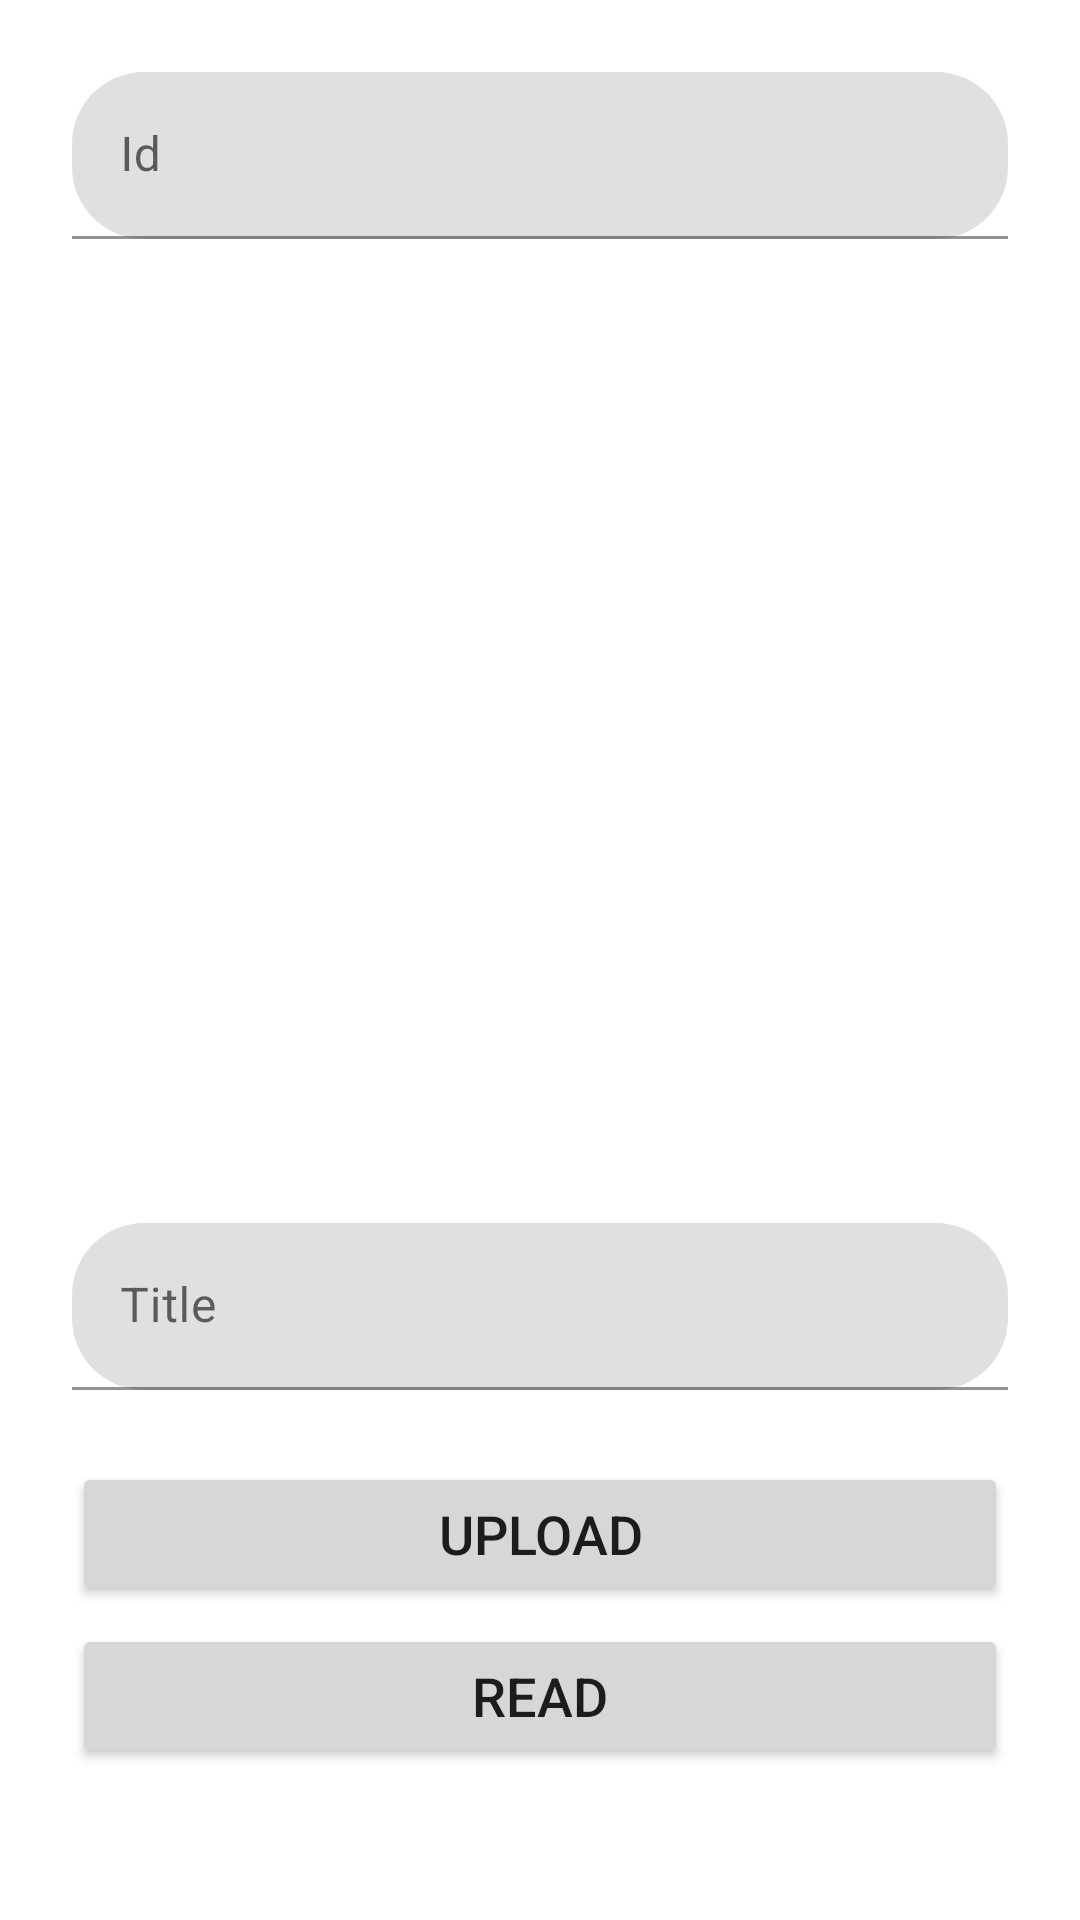

Android layout source for this screen:
<!-- AndroidManifest.xml: application theme Theme.SimpleCrudApp -->
<!-- res/layout/activity_upload.xml -->
<?xml version="1.0" encoding="utf-8"?>
<androidx.constraintlayout.widget.ConstraintLayout xmlns:android="http://schemas.android.com/apk/res/android"
    xmlns:app="http://schemas.android.com/apk/res-auto"
    xmlns:tools="http://schemas.android.com/tools"
    android:layout_width="match_parent"
    android:layout_height="match_parent"
    android:padding="24dp"
    tools:context=".UploadActivity">

    <com.google.android.material.textfield.TextInputLayout
        android:id="@+id/textInputLayout0"
        android:layout_width="match_parent"
        android:layout_height="wrap_content"
        android:layout_marginTop="24dp"
        app:boxCornerRadiusBottomEnd="24dp"
        app:boxCornerRadiusBottomStart="24dp"
        app:boxCornerRadiusTopEnd="24dp"
        app:boxCornerRadiusTopStart="24dp"
        app:layout_constraintEnd_toEndOf="parent"
        app:layout_constraintStart_toStartOf="parent"
        app:layout_constraintTop_toBottomOf="@+id/tv_status">

        <com.google.android.material.textfield.TextInputEditText
            android:layout_width="match_parent"
            android:layout_height="wrap_content"
            android:hint="Id" />

    </com.google.android.material.textfield.TextInputLayout>

    <ImageView
        android:id="@+id/imageView"
        android:layout_width="match_parent"
        android:layout_height="280dp"
        android:layout_marginTop="24dp"
        app:layout_constraintEnd_toEndOf="parent"
        app:layout_constraintStart_toStartOf="parent"
        app:layout_constraintTop_toBottomOf="@+id/textInputLayout0"
        tools:srcCompat="@tools:sample/avatars" />

    <com.google.android.material.textfield.TextInputLayout
        android:id="@+id/textInputLayout"
        android:layout_width="match_parent"
        android:layout_height="wrap_content"
        android:layout_marginTop="24dp"
        app:boxCornerRadiusBottomEnd="24dp"
        app:boxCornerRadiusBottomStart="24dp"
        app:boxCornerRadiusTopEnd="24dp"
        app:boxCornerRadiusTopStart="24dp"
        app:layout_constraintEnd_toEndOf="parent"
        app:layout_constraintStart_toStartOf="parent"
        app:layout_constraintTop_toBottomOf="@+id/imageView">

        <com.google.android.material.textfield.TextInputEditText
            android:layout_width="match_parent"
            android:layout_height="wrap_content"
            android:hint="Title" />

    </com.google.android.material.textfield.TextInputLayout>

    <Button
        android:id="@+id/btn_upload"
        android:layout_width="match_parent"
        android:layout_height="wrap_content"
        android:layout_marginTop="24dp"
        android:text="Upload"
        android:textSize="18sp"
        app:layout_constraintEnd_toEndOf="parent"
        app:layout_constraintStart_toStartOf="parent"
        app:layout_constraintTop_toBottomOf="@+id/textInputLayout" />

    <Button
        android:id="@+id/btn_read"
        android:layout_width="match_parent"
        android:layout_height="wrap_content"
        android:layout_marginTop="6dp"
        android:text="Read"
        android:textSize="18sp"
        app:layout_constraintEnd_toEndOf="parent"
        app:layout_constraintStart_toStartOf="parent"
        app:layout_constraintTop_toBottomOf="@+id/btn_upload" />
</androidx.constraintlayout.widget.ConstraintLayout>
<!-- resources referenced by this layout -->
<resources>
  <style name="Theme.SimpleCrudApp" parent="Theme.MaterialComponents.DayNight.DarkActionBar">
          
          <item name="colorPrimary">@color/purple_500</item>
          <item name="colorPrimaryVariant">@color/purple_700</item>
          <item name="colorOnPrimary">@color/white</item>
          
          <item name="colorSecondary">@color/teal_200</item>
          <item name="colorSecondaryVariant">@color/teal_700</item>
          <item name="colorOnSecondary">@color/black</item>
          
          <item name="android:statusBarColor" tools:targetApi="l">?attr/colorPrimaryVariant</item>
          
      </style>
  <!-- not gathered from this repository: default colours our renderer supplied (Android Studio template values) -->
  <color name="purple_500">#FF6200EE</color>
  <color name="purple_700">#FF3700B3</color>
  <color name="teal_200">#FF03DAC5</color>
  <color name="teal_700">#FF018786</color>
  <color name="black">#FF000000</color>
  <color name="white">#FFFFFFFF</color>
</resources>
